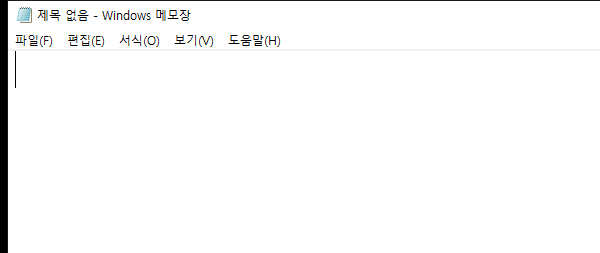
Workflow: NotepadLoop

Step 1: Open Application 'notepad.exe 제목' on the element in window '제목 없음 - Windows 메모장' (notepad.exe)

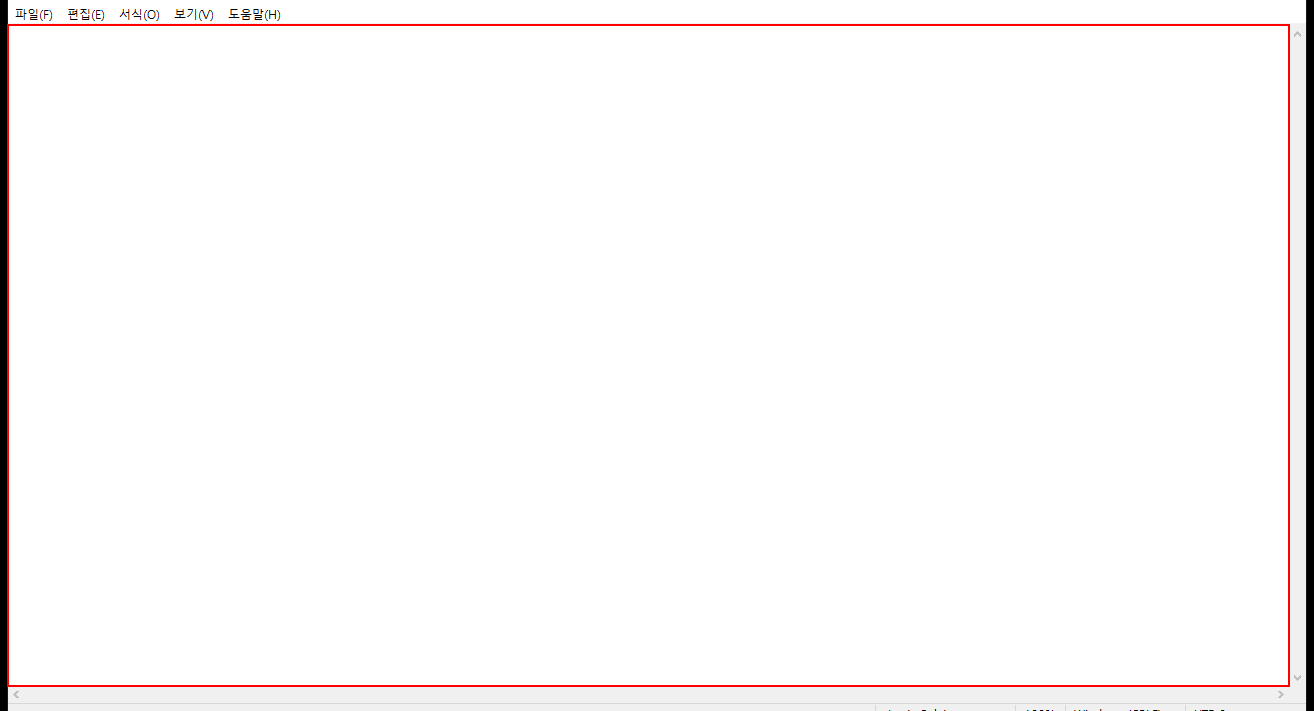
Step 2: type ""Hello World" + "\n" + sCurrentTime" into the editable text '텍스트 편집'

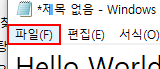
Step 3: click on the menu item '파일(F)'

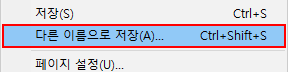
Step 4: click on 'menu item'

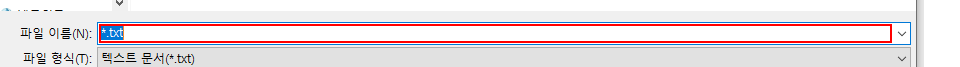
Step 5: type "sCurrentTime.Replace(":","")" in window '다른 이름으로 저장' (notepad.exe)

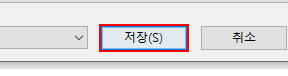
Step 6: click in window '다른 이름으로 저장' (notepad.exe)